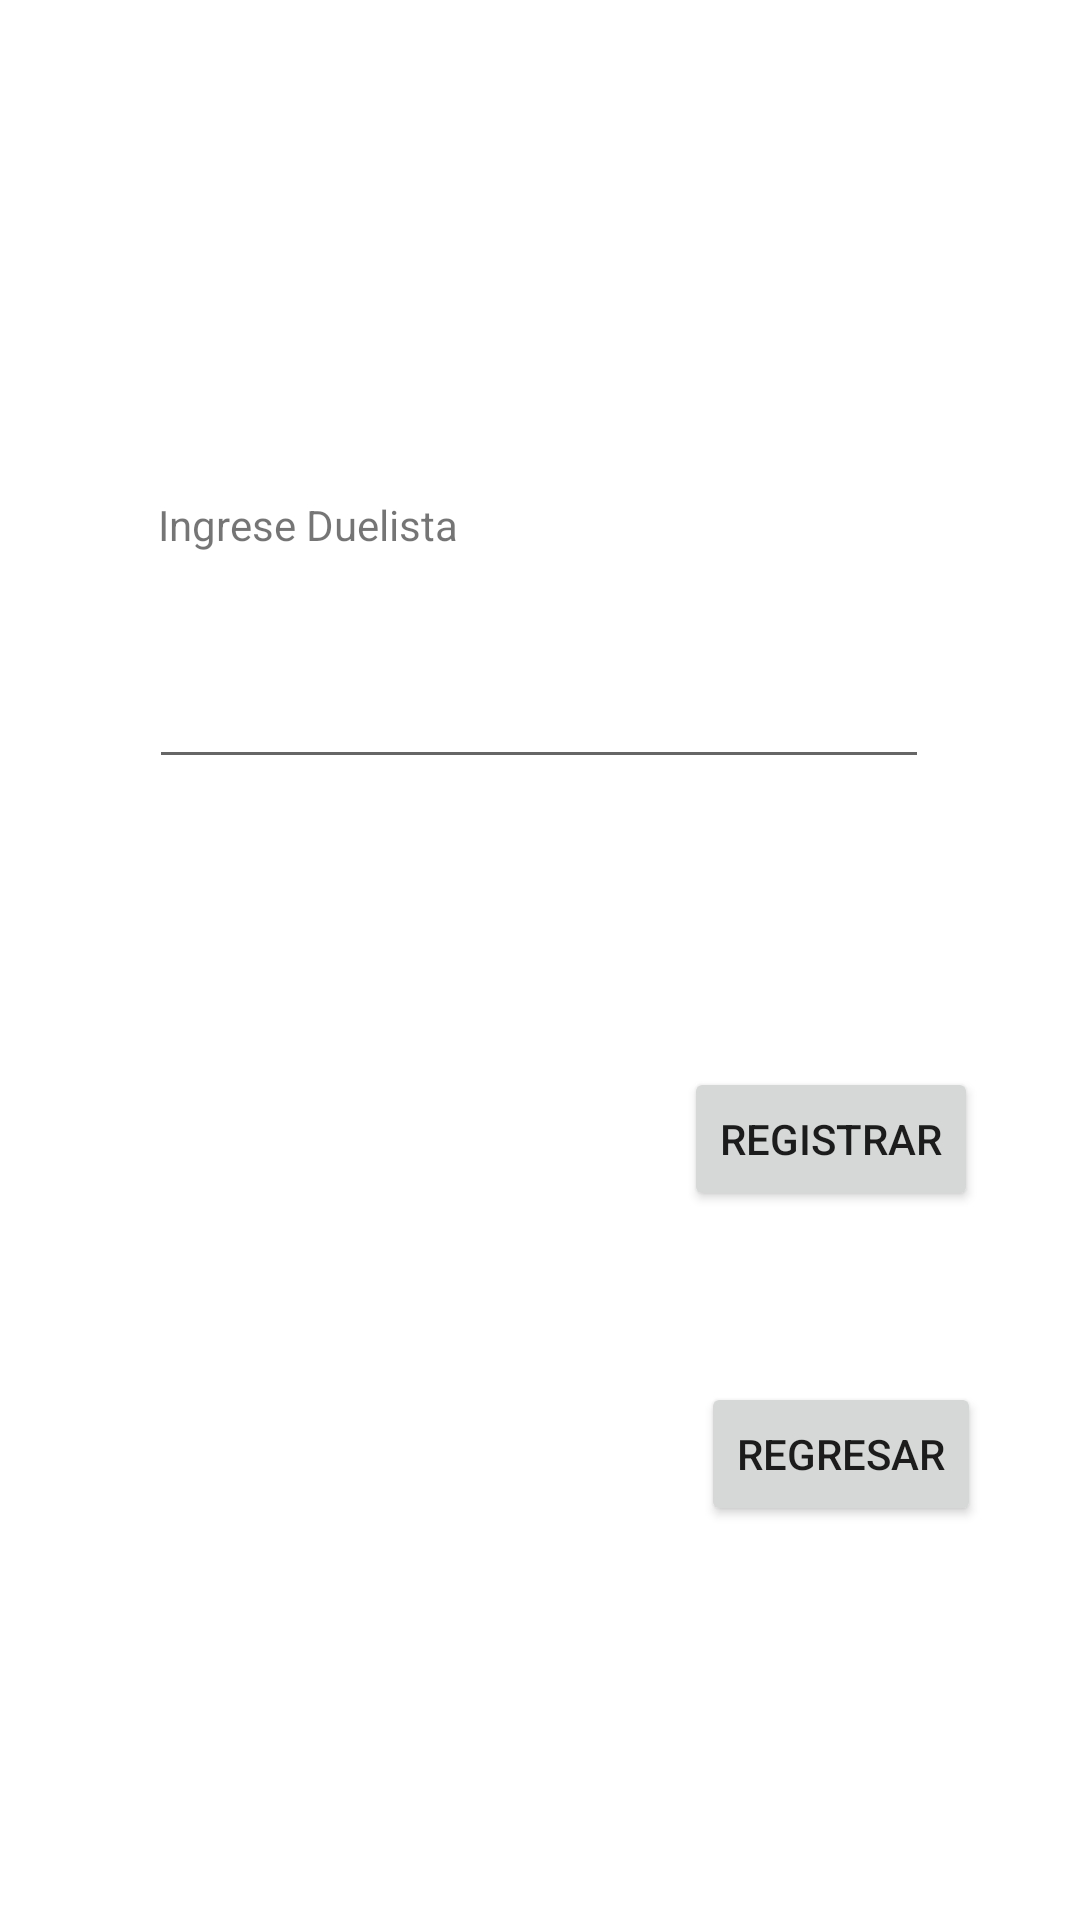

Reconstruct the res/layout file that produces this screen, plus the resources it refers to.
<!-- AndroidManifest.xml: application theme Theme.ComupnAguilarChavez -->
<!-- res/layout/activity_registro_duelista.xml -->
<?xml version="1.0" encoding="utf-8"?>
<androidx.constraintlayout.widget.ConstraintLayout xmlns:android="http://schemas.android.com/apk/res/android"
    xmlns:app="http://schemas.android.com/apk/res-auto"
    xmlns:tools="http://schemas.android.com/tools"
    android:layout_width="match_parent"
    android:layout_height="match_parent"
    tools:context=".RegistroDuelistaActivity">

    <Button
        android:id="@+id/btttnRegistro"
        android:layout_width="wrap_content"
        android:layout_height="wrap_content"
        android:text="Registrar"
        app:layout_constraintBottom_toBottomOf="parent"
        app:layout_constraintEnd_toEndOf="parent"
        app:layout_constraintHorizontal_bias="0.87"
        app:layout_constraintStart_toStartOf="parent"
        app:layout_constraintTop_toTopOf="parent"
        app:layout_constraintVertical_bias="0.601" />

    <EditText
        android:id="@+id/etDuelistaD"
        android:layout_width="260dp"
        android:layout_height="60dp"
        app:layout_constraintBottom_toBottomOf="parent"
        app:layout_constraintEnd_toEndOf="parent"
        app:layout_constraintHorizontal_bias="0.496"
        app:layout_constraintStart_toStartOf="parent"
        app:layout_constraintTop_toTopOf="parent"
        app:layout_constraintVertical_bias="0.344" />

    <TextView
        android:id="@+id/tvNombreD"
        android:layout_width="wrap_content"
        android:layout_height="wrap_content"
        android:text="Ingrese Duelista"
        app:layout_constraintBottom_toBottomOf="parent"
        app:layout_constraintEnd_toEndOf="parent"
        app:layout_constraintHorizontal_bias="0.202"
        app:layout_constraintStart_toStartOf="parent"
        app:layout_constraintTop_toTopOf="parent"
        app:layout_constraintVertical_bias="0.266" />

    <Button
        android:id="@+id/bttnGoingBack2"
        android:layout_width="wrap_content"
        android:layout_height="wrap_content"
        android:text="Regresar"
        app:layout_constraintBottom_toBottomOf="parent"
        app:layout_constraintEnd_toEndOf="parent"
        app:layout_constraintHorizontal_bias="0.876"
        app:layout_constraintStart_toStartOf="parent"
        app:layout_constraintTop_toTopOf="parent"
        app:layout_constraintVertical_bias="0.778" />

</androidx.constraintlayout.widget.ConstraintLayout>
<!-- resources referenced by this layout -->
<resources>
  <style name="Theme.ComupnAguilarChavez" parent="Theme.MaterialComponents.DayNight.DarkActionBar">
          
          <item name="colorPrimary">@color/purple_500</item>
          <item name="colorPrimaryVariant">@color/purple_700</item>
          <item name="colorOnPrimary">@color/white</item>
          
          <item name="colorSecondary">@color/teal_200</item>
          <item name="colorSecondaryVariant">@color/teal_700</item>
          <item name="colorOnSecondary">@color/black</item>
          
          <item name="android:statusBarColor">?attr/colorPrimaryVariant</item>
          
      </style>
  <!-- not gathered from this repository: default colours our renderer supplied (Android Studio template values) -->
  <color name="purple_500">#FF6200EE</color>
  <color name="purple_700">#FF3700B3</color>
  <color name="teal_200">#FF03DAC5</color>
  <color name="teal_700">#FF018786</color>
  <color name="black">#FF000000</color>
  <color name="white">#FFFFFFFF</color>
</resources>
